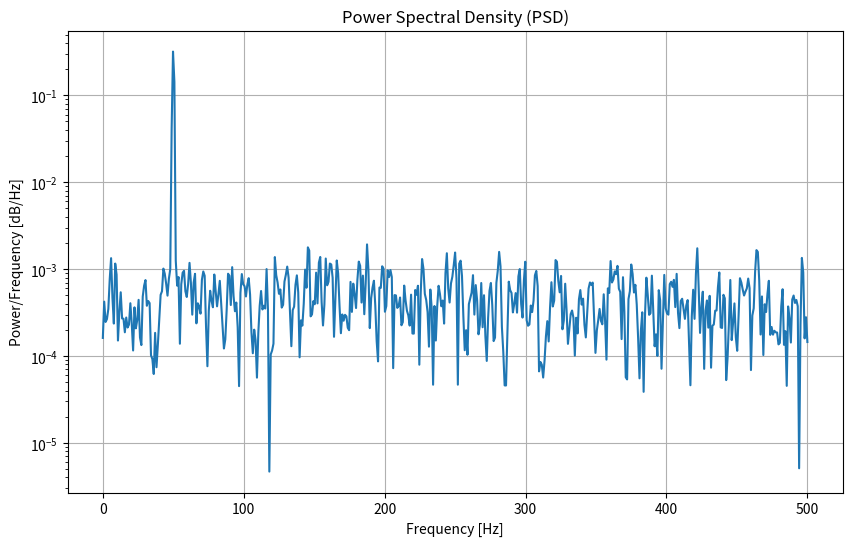

Source code (Python):
import numpy as np
import matplotlib.pyplot as plt
from scipy import signal

# Step 1: Generate a synthetic signal (e.g., a sine wave with added noise)
fs = 1000  # Sampling frequency in Hz
duration = 2  # Duration in seconds
t = np.linspace(0, duration, fs * duration, endpoint=False)  # Time vector

# Create a signal: a 50 Hz sine wave with added Gaussian noise
signal_data = np.sin(2 * np.pi * 50 * t) + 0.5 * np.random.randn(len(t))

# Step 2: Compute the PSD using Welch's method
frequencies, psd = signal.welch(signal_data, fs, nperseg=1024)

# Step 3: Plot the PSD
plt.figure(figsize=(10, 6))
plt.semilogy(frequencies, psd)
plt.title('Power Spectral Density (PSD)')
plt.xlabel('Frequency [Hz]')
plt.ylabel('Power/Frequency [dB/Hz]')
plt.grid()
plt.show()
